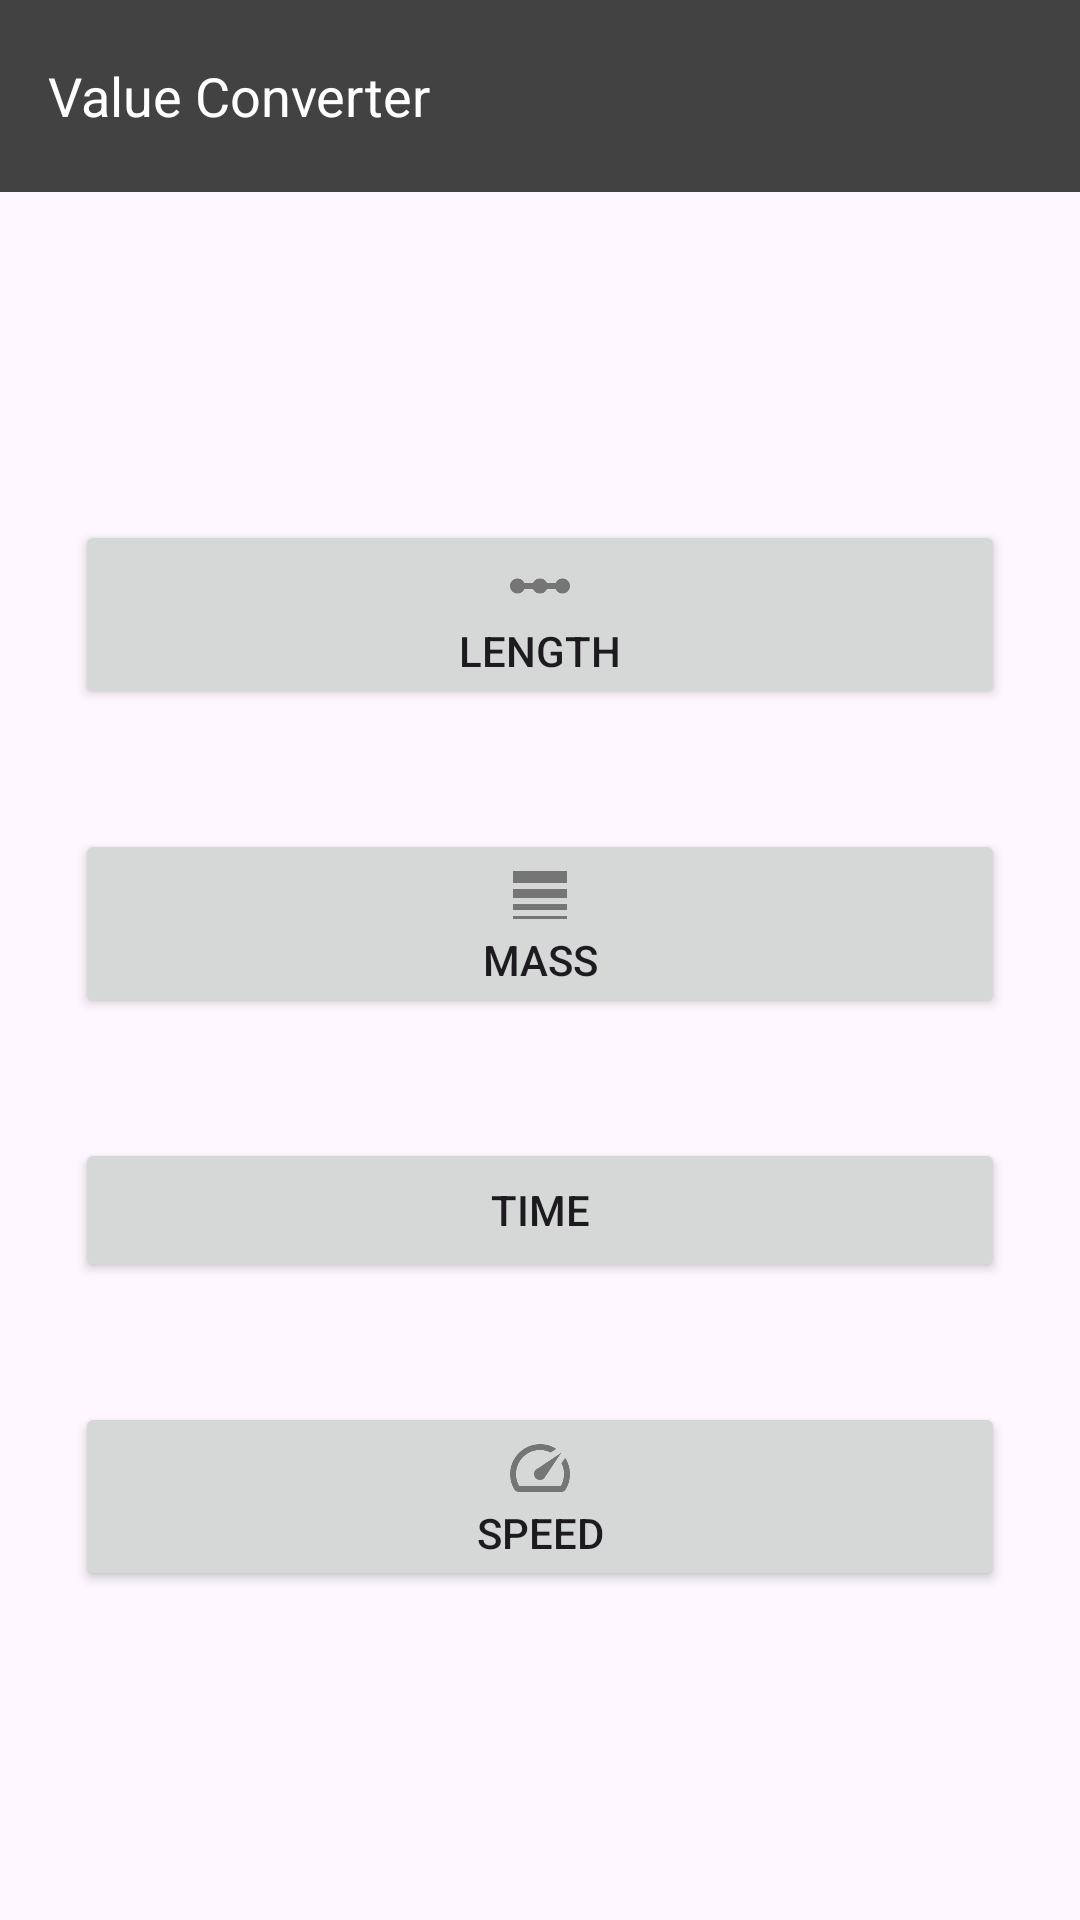

This screen was rendered from an Android layout file. Write that file and the resources it references.
<!-- AndroidManifest.xml: application theme AppTheme -->
<!-- res/layout/activity_main.xml -->
<?xml version="1.0" encoding="utf-8"?>
<RelativeLayout
    xmlns:android="http://schemas.android.com/apk/res/android"
    xmlns:app="http://schemas.android.com/apk/res-auto"
    xmlns:tools="http://schemas.android.com/tools"
    android:id="@+id/top_parent"
    android:layout_width="match_parent"
    android:layout_height="match_parent"
    android:fitsSystemWindows="true"
    tools:context=".ActivityMain" >

    
    <androidx.appcompat.widget.Toolbar
        android:id="@+id/activity_toolbar"
        android:layout_width="match_parent"
        android:layout_height="?attr/actionBarSize"
        android:background="?attr/colorPrimary"
        android:elevation="4dp"
        android:theme="@style/ThemeOverlay.AppCompat.ActionBar"
        app:layout_constraintEnd_toEndOf="parent"
        app:layout_constraintStart_toStartOf="parent"
        app:layout_constraintTop_toTopOf="parent"
        app:popupTheme="@style/ThemeOverlay.AppCompat.Light" >

        
        <TextView
            android:id="@+id/titleText"
            android:layout_width="wrap_content"
            android:layout_height="wrap_content"
            android:text="@string/app_name"
            android:textColor="@android:color/white"
            android:textSize="18sp"/>

    </androidx.appcompat.widget.Toolbar>

    
    <androidx.drawerlayout.widget.DrawerLayout
        android:id="@+id/drawer_layout"
        android:layout_width="match_parent"
        android:layout_height="match_parent"
        android:layout_below="@+id/activity_toolbar" >

        
        <LinearLayout
            android:id="@+id/gridLayout"
            android:layout_width="match_parent"
            android:layout_height="match_parent"
            android:gravity="center"
            android:orientation="vertical"
            android:padding="25dp" >

            
            <Button
                android:id="@+id/button_length"
                android:layout_width="match_parent"
                android:drawableTop="@drawable/ic_length"
                android:gravity="center"
                android:text="@string/length"
                android:layout_height="wrap_content" />

            <Space
                android:layout_width="match_parent"
                android:layout_height="40dp"/>

            
            <Button
                android:id="@+id/button_mass"
                android:layout_width="match_parent"
                android:drawableTop="@drawable/ic_mass"
                android:gravity="center"
                android:text="@string/mass"
                android:layout_height="wrap_content"/>

            <Space
                android:layout_width="match_parent"
                android:layout_height="40dp"/>

            
            <Button
                android:id="@+id/button_time"
                android:layout_width="match_parent"
                android:drawableTop="@drawable/ic_time"
                android:gravity="center"
                android:text="@string/time"
                android:layout_height="wrap_content" />

            <Space
                android:layout_width="match_parent"
                android:layout_height="40dp"/>

            
            <Button
                android:id="@+id/button_speed"
                android:layout_width="match_parent"
                android:drawableTop="@drawable/ic_speed"
                android:gravity="center"
                android:text="@string/speed"
                android:layout_height="wrap_content" />

        </LinearLayout>

        
        <com.google.android.material.navigation.NavigationView
            android:id="@+id/navigation_view"
            android:layout_width="wrap_content"
            android:layout_height="match_parent"
            android:layout_gravity="start"
            app:menu="@menu/navigation_menu" />

    </androidx.drawerlayout.widget.DrawerLayout>

</RelativeLayout>
<!-- resources referenced by this layout -->
<resources>
  <!-- drawable ic_length: png bitmap (drawable-hdpi, 312 bytes) -->
  <!-- drawable ic_mass: png bitmap (drawable-hdpi, 195 bytes) -->
  <!-- drawable ic_speed: png bitmap (drawable-xxhdpi, 1297 bytes) -->
  <string name="app_name">Value Converter</string>
  <string name="length">Length</string>
  <string name="mass">Mass</string>
  <string name="speed">Speed</string>
  <string name="time">Time</string>
  <style name="AppTheme" parent="Theme.ValueConverter">
          
          <item name="colorPrimary">@color/cardview_dark_background</item>
          <item name="colorPrimaryDark">@color/black</item>
          <item name="colorAccent">@color/white</item>
      </style>
  <style name="Theme.ValueConverter" parent="Base.Theme.ValueConverter" />
  <style name="Base.Theme.ValueConverter" parent="Theme.Material3.DayNight.NoActionBar">
          
          
      </style>
  <!-- not gathered from this repository: default colours our renderer supplied (Android Studio template values) -->
  <color name="black">#FF000000</color>
  <color name="white">#FFFFFFFF</color>
</resources>
